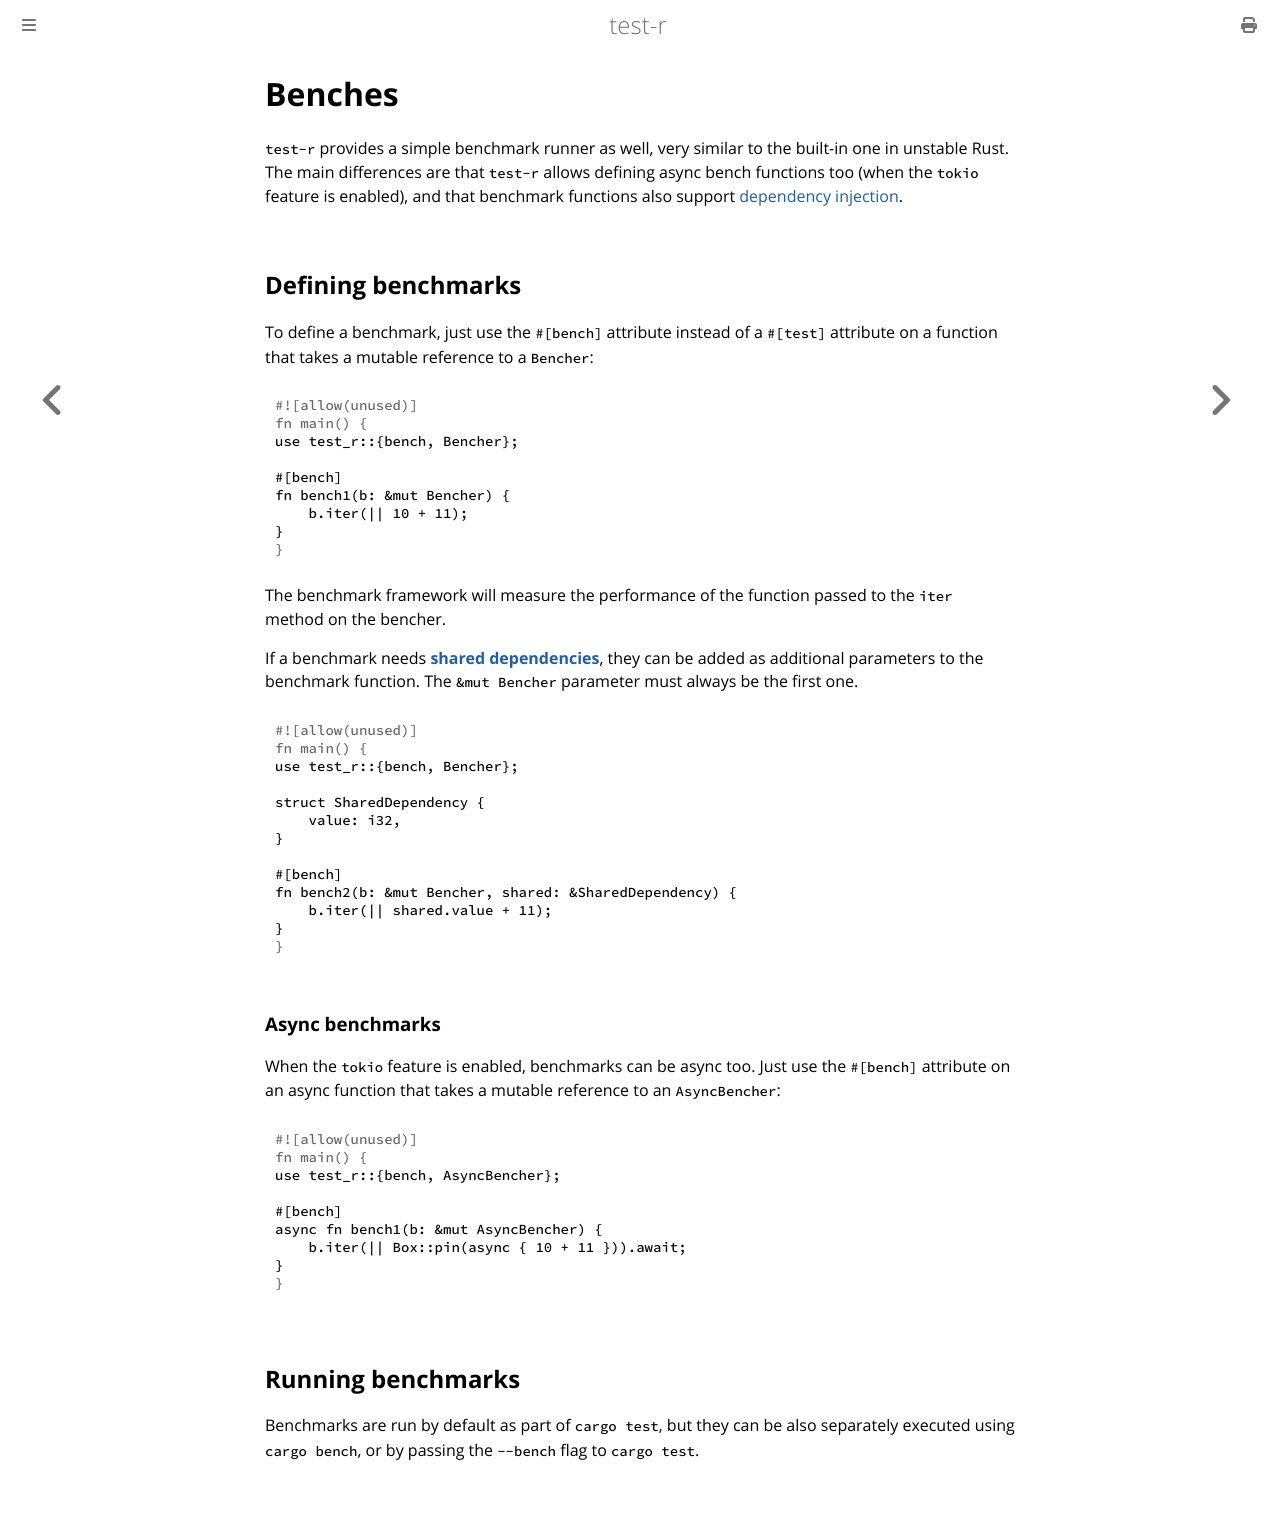

repository: vigoo/test-r · page: advanced_features/benches.html · generator: mdbook

# Benches

`test-r` provides a simple benchmark runner as well, very similar to the built-in one in unstable Rust. The main differences are that `test-r` allows defining async bench functions too (when the `tokio` feature is enabled), and that benchmark functions also support [dependency injection](./dependency_injection.md).

## Defining benchmarks

To define a benchmark, just use the `#[bench]` attribute instead of a `#[test]` attribute on a function that takes a mutable reference to a `Bencher`: 

```rust
use test_r::{bench, Bencher};

#[bench]
fn bench1(b: &mut Bencher) {
    b.iter(|| 10 + 11);
}
```

The benchmark framework will measure the performance of the function passed to the `iter` method on the bencher.

If a benchmark needs **[shared dependencies](./dependency_injection.md)**, they can be added as additional parameters to the benchmark function. The `&mut Bencher` parameter must always be the first one.

```rust
use test_r::{bench, Bencher};

struct SharedDependency {
    value: i32,
}

#[bench]
fn bench2(b: &mut Bencher, shared: &SharedDependency) {
    b.iter(|| shared.value + 11);
}
``` 

### Async benchmarks
When the `tokio` feature is enabled, benchmarks can be async too. Just use the `#[bench]` attribute on an async function that takes a mutable reference to an `AsyncBencher`:

```rust
use test_r::{bench, AsyncBencher};

#[bench]
async fn bench1(b: &mut AsyncBencher) {
    b.iter(|| Box::pin(async { 10 + 11 })).await;
}
```

## Running benchmarks
Benchmarks are run by default as part of `cargo test`, but they can be also separately executed using `cargo bench`, or by passing the `--bench` flag to `cargo test`.
